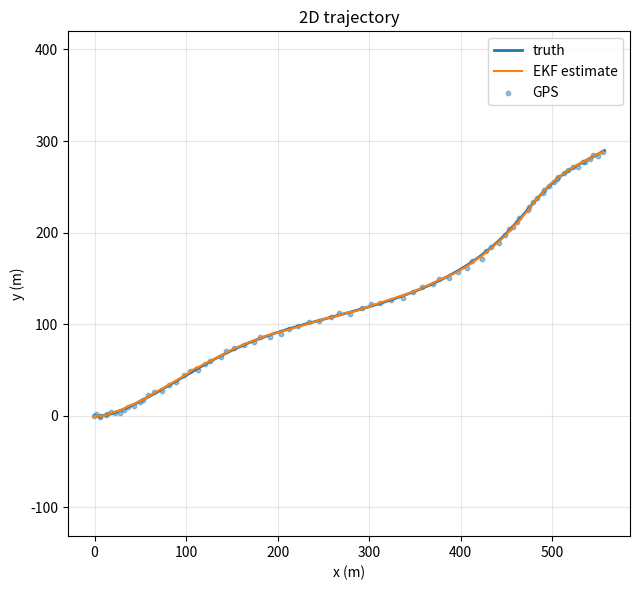
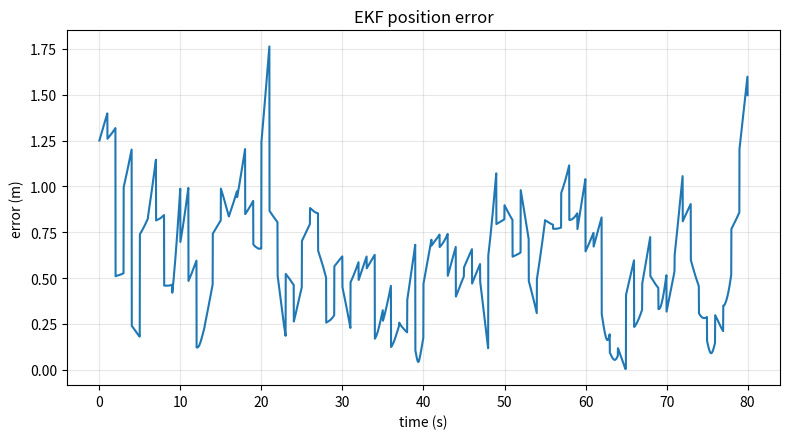
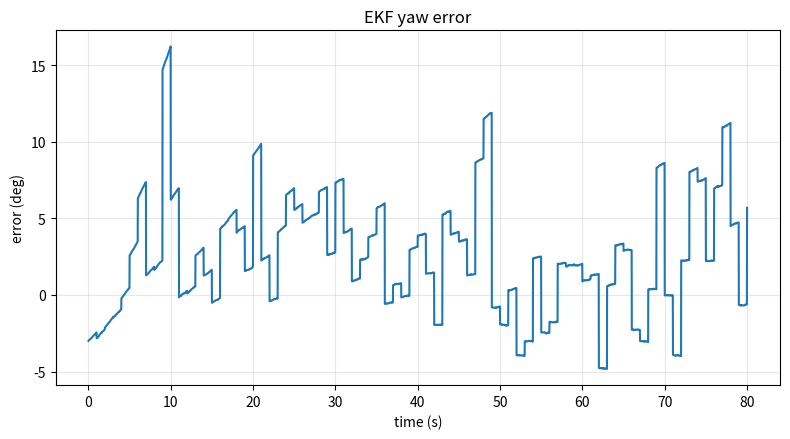

The matplotlib source for these figures, in order:
from __future__ import annotations

from dataclasses import dataclass
from pathlib import Path

import numpy as np


@dataclass(frozen=True)
class SensorConfig:
    dt: float = 0.02
    duration: float = 80.0
    gps_period: float = 1.0
    accel_noise_std: float = 0.10
    gyro_noise_std: float = 0.006
    gps_pos_noise_std: float = 1.25
    gps_vel_noise_std: float = 0.18
    gyro_bias_true: float = 0.012
    random_seed: int = 7


def wrap_angle(angle: float | np.ndarray) -> float | np.ndarray:
    return (angle + np.pi) % (2.0 * np.pi) - np.pi


def controls_at(time_s: float) -> tuple[float, float, float]:
    ax_body = 0.35 * np.sin(0.16 * time_s) + 0.12
    ay_body = 0.22 * np.cos(0.11 * time_s)
    yaw_rate = 0.055 * np.sin(0.07 * time_s) + 0.018
    return ax_body, ay_body, yaw_rate


def truth_step(state: np.ndarray, cfg: SensorConfig, time_s: float) -> np.ndarray:
    px, py, vx, vy, yaw = state
    ax_body, ay_body, yaw_rate = controls_at(time_s)
    c, s = np.cos(yaw), np.sin(yaw)
    ax_world = c * ax_body - s * ay_body
    ay_world = s * ax_body + c * ay_body
    px += vx * cfg.dt + 0.5 * ax_world * cfg.dt**2
    py += vy * cfg.dt + 0.5 * ay_world * cfg.dt**2
    vx += ax_world * cfg.dt
    vy += ay_world * cfg.dt
    yaw = wrap_angle(yaw + yaw_rate * cfg.dt)
    return np.array([px, py, vx, vy, yaw], dtype=float)


def simulate_sensors(cfg: SensorConfig | None = None) -> dict[str, np.ndarray]:
    cfg = cfg or SensorConfig()
    rng = np.random.default_rng(cfg.random_seed)
    steps = int(cfg.duration / cfg.dt) + 1
    gps_stride = max(1, int(round(cfg.gps_period / cfg.dt)))

    truth = np.zeros((steps, 6))
    imu = np.zeros((steps, 4))
    gps = np.full((steps, 5), np.nan)
    state = np.array([0.0, 0.0, 2.5, -0.4, np.radians(8.0)], dtype=float)

    for k in range(steps):
        time_s = k * cfg.dt
        truth[k] = np.array([time_s, *state], dtype=float)
        ax_body, ay_body, yaw_rate = controls_at(time_s)
        imu[k] = np.array(
            [
                time_s,
                ax_body + rng.normal(0.0, cfg.accel_noise_std),
                ay_body + rng.normal(0.0, cfg.accel_noise_std),
                yaw_rate + cfg.gyro_bias_true + rng.normal(0.0, cfg.gyro_noise_std),
            ],
            dtype=float,
        )
        if k % gps_stride == 0:
            gps[k] = np.array(
                [
                    time_s,
                    state[0] + rng.normal(0.0, cfg.gps_pos_noise_std),
                    state[1] + rng.normal(0.0, cfg.gps_pos_noise_std),
                    state[2] + rng.normal(0.0, cfg.gps_vel_noise_std),
                    state[3] + rng.normal(0.0, cfg.gps_vel_noise_std),
                ],
                dtype=float,
            )
        if k < steps - 1:
            state = truth_step(state, cfg, time_s)

    return {"truth": truth, "imu": imu, "gps": gps}


def predict(x: np.ndarray, p: np.ndarray, imu_row: np.ndarray, cfg: SensorConfig) -> tuple[np.ndarray, np.ndarray]:
    _, ax_body, ay_body, gyro_meas = imu_row
    px, py, vx, vy, yaw, gyro_bias = x
    dt = cfg.dt
    yaw_rate = gyro_meas - gyro_bias
    c, s = np.cos(yaw), np.sin(yaw)
    ax_world = c * ax_body - s * ay_body
    ay_world = s * ax_body + c * ay_body

    x_pred = np.array(
        [
            px + vx * dt + 0.5 * ax_world * dt**2,
            py + vy * dt + 0.5 * ay_world * dt**2,
            vx + ax_world * dt,
            vy + ay_world * dt,
            wrap_angle(yaw + yaw_rate * dt),
            gyro_bias,
        ],
        dtype=float,
    )

    dax_dyaw = -s * ax_body - c * ay_body
    day_dyaw = c * ax_body - s * ay_body
    f = np.eye(6)
    f[0, 2] = dt
    f[1, 3] = dt
    f[0, 4] = 0.5 * dax_dyaw * dt**2
    f[1, 4] = 0.5 * day_dyaw * dt**2
    f[2, 4] = dax_dyaw * dt
    f[3, 4] = day_dyaw * dt
    f[4, 5] = -dt

    q = np.diag(
        [
            0.02 * dt,
            0.02 * dt,
            0.18 * dt,
            0.18 * dt,
            0.012 * dt,
            0.00002 * dt,
        ]
    )
    p_pred = f @ p @ f.T + q
    return x_pred, p_pred


def update_gps(x: np.ndarray, p: np.ndarray, gps_row: np.ndarray, cfg: SensorConfig) -> tuple[np.ndarray, np.ndarray]:
    z = gps_row[1:5]
    h = np.array(
        [
            [1.0, 0.0, 0.0, 0.0, 0.0, 0.0],
            [0.0, 1.0, 0.0, 0.0, 0.0, 0.0],
            [0.0, 0.0, 1.0, 0.0, 0.0, 0.0],
            [0.0, 0.0, 0.0, 1.0, 0.0, 0.0],
        ],
        dtype=float,
    )
    r = np.diag(
        [
            cfg.gps_pos_noise_std**2,
            cfg.gps_pos_noise_std**2,
            cfg.gps_vel_noise_std**2,
            cfg.gps_vel_noise_std**2,
        ]
    )
    innovation = z - h @ x
    s = h @ p @ h.T + r
    k = p @ h.T @ np.linalg.inv(s)
    x_upd = x + k @ innovation
    x_upd[4] = wrap_angle(x_upd[4])
    i = np.eye(len(x))
    p_upd = (i - k @ h) @ p @ (i - k @ h).T + k @ r @ k.T
    return x_upd, p_upd


def run_ekf(cfg: SensorConfig | None = None) -> dict[str, np.ndarray | float]:
    cfg = cfg or SensorConfig()
    data = simulate_sensors(cfg)
    truth = data["truth"]
    imu = data["imu"]
    gps = data["gps"]
    steps = len(truth)

    x = np.array([gps[0, 1], gps[0, 2], gps[0, 3], gps[0, 4], np.radians(5.0), 0.0], dtype=float)
    p = np.diag([4.0, 4.0, 0.5, 0.5, np.radians(12.0) ** 2, 0.05**2])
    estimates = np.zeros((steps, 8))

    for k in range(steps):
        if k > 0:
            x, p = predict(x, p, imu[k - 1], cfg)
        if not np.isnan(gps[k, 1]):
            x, p = update_gps(x, p, gps[k], cfg)
        estimates[k] = np.array([truth[k, 0], *x, np.trace(p)], dtype=float)

    pos_error = estimates[:, 1:3] - truth[:, 1:3]
    yaw_error = wrap_angle(estimates[:, 5] - truth[:, 5])
    gps_valid = ~np.isnan(gps[:, 1])
    gps_pos_error = gps[gps_valid, 1:3] - truth[gps_valid, 1:3]

    return {
        "truth": truth,
        "imu": imu,
        "gps": gps,
        "estimates": estimates,
        "position_rmse_m": float(np.sqrt(np.mean(np.sum(pos_error**2, axis=1)))),
        "yaw_rmse_deg": float(np.degrees(np.sqrt(np.mean(yaw_error**2)))),
        "raw_gps_position_rmse_m": float(np.sqrt(np.mean(np.sum(gps_pos_error**2, axis=1)))),
    }


def _write_csv(out_dir: Path, result: dict[str, np.ndarray | float]) -> None:
    truth = result["truth"]
    estimates = result["estimates"]
    gps = result["gps"]
    assert isinstance(truth, np.ndarray)
    assert isinstance(estimates, np.ndarray)
    assert isinstance(gps, np.ndarray)
    merged = np.column_stack([truth, estimates[:, 1:7], gps[:, 1:5]])
    header = (
        "time_s,true_px,true_py,true_vx,true_vy,true_yaw,"
        "est_px,est_py,est_vx,est_vy,est_yaw,est_gyro_bias,"
        "gps_px,gps_py,gps_vx,gps_vy"
    )
    np.savetxt(out_dir / "ekf_history.csv", merged, delimiter=",", header=header, comments="")


def _plot(out_dir: Path, result: dict[str, np.ndarray | float]) -> None:
    try:
        import matplotlib.pyplot as plt
    except ModuleNotFoundError:
        print("matplotlib is not installed; skipping EKF plots")
        return

    truth = result["truth"]
    estimates = result["estimates"]
    gps = result["gps"]
    assert isinstance(truth, np.ndarray)
    assert isinstance(estimates, np.ndarray)
    assert isinstance(gps, np.ndarray)

    valid = ~np.isnan(gps[:, 1])
    fig, ax = plt.subplots(figsize=(6.5, 6.0))
    ax.plot(truth[:, 1], truth[:, 2], label="truth", linewidth=2)
    ax.plot(estimates[:, 1], estimates[:, 2], label="EKF estimate")
    ax.scatter(gps[valid, 1], gps[valid, 2], s=10, alpha=0.45, label="GPS")
    ax.axis("equal")
    ax.set_title("2D trajectory")
    ax.set_xlabel("x (m)")
    ax.set_ylabel("y (m)")
    ax.grid(True, alpha=0.3)
    ax.legend()
    fig.tight_layout()
    fig.savefig(out_dir / "trajectory.png", dpi=160)
    plt.close(fig)

    time = truth[:, 0]
    pos_error = np.linalg.norm(estimates[:, 1:3] - truth[:, 1:3], axis=1)
    fig, ax = plt.subplots(figsize=(8, 4.5))
    ax.plot(time, pos_error)
    ax.set_title("EKF position error")
    ax.set_xlabel("time (s)")
    ax.set_ylabel("error (m)")
    ax.grid(True, alpha=0.3)
    fig.tight_layout()
    fig.savefig(out_dir / "position_error.png", dpi=160)
    plt.close(fig)

    yaw_error = np.degrees(wrap_angle(estimates[:, 5] - truth[:, 5]))
    fig, ax = plt.subplots(figsize=(8, 4.5))
    ax.plot(time, yaw_error)
    ax.set_title("EKF yaw error")
    ax.set_xlabel("time (s)")
    ax.set_ylabel("error (deg)")
    ax.grid(True, alpha=0.3)
    fig.tight_layout()
    fig.savefig(out_dir / "yaw_error.png", dpi=160)
    plt.close(fig)


def run_ekf_demo(out_dir: str | Path = "results/ekf") -> dict[str, float]:
    out_path = Path(out_dir)
    out_path.mkdir(parents=True, exist_ok=True)
    result = run_ekf()
    _write_csv(out_path, result)
    _plot(out_path, result)
    return {
        "position_rmse_m": float(result["position_rmse_m"]),
        "yaw_rmse_deg": float(result["yaw_rmse_deg"]),
        "raw_gps_position_rmse_m": float(result["raw_gps_position_rmse_m"]),
    }


if __name__ == "__main__":
    metrics = run_ekf_demo()
    for key, value in metrics.items():
        print(f"{key}: {value:.6f}")
